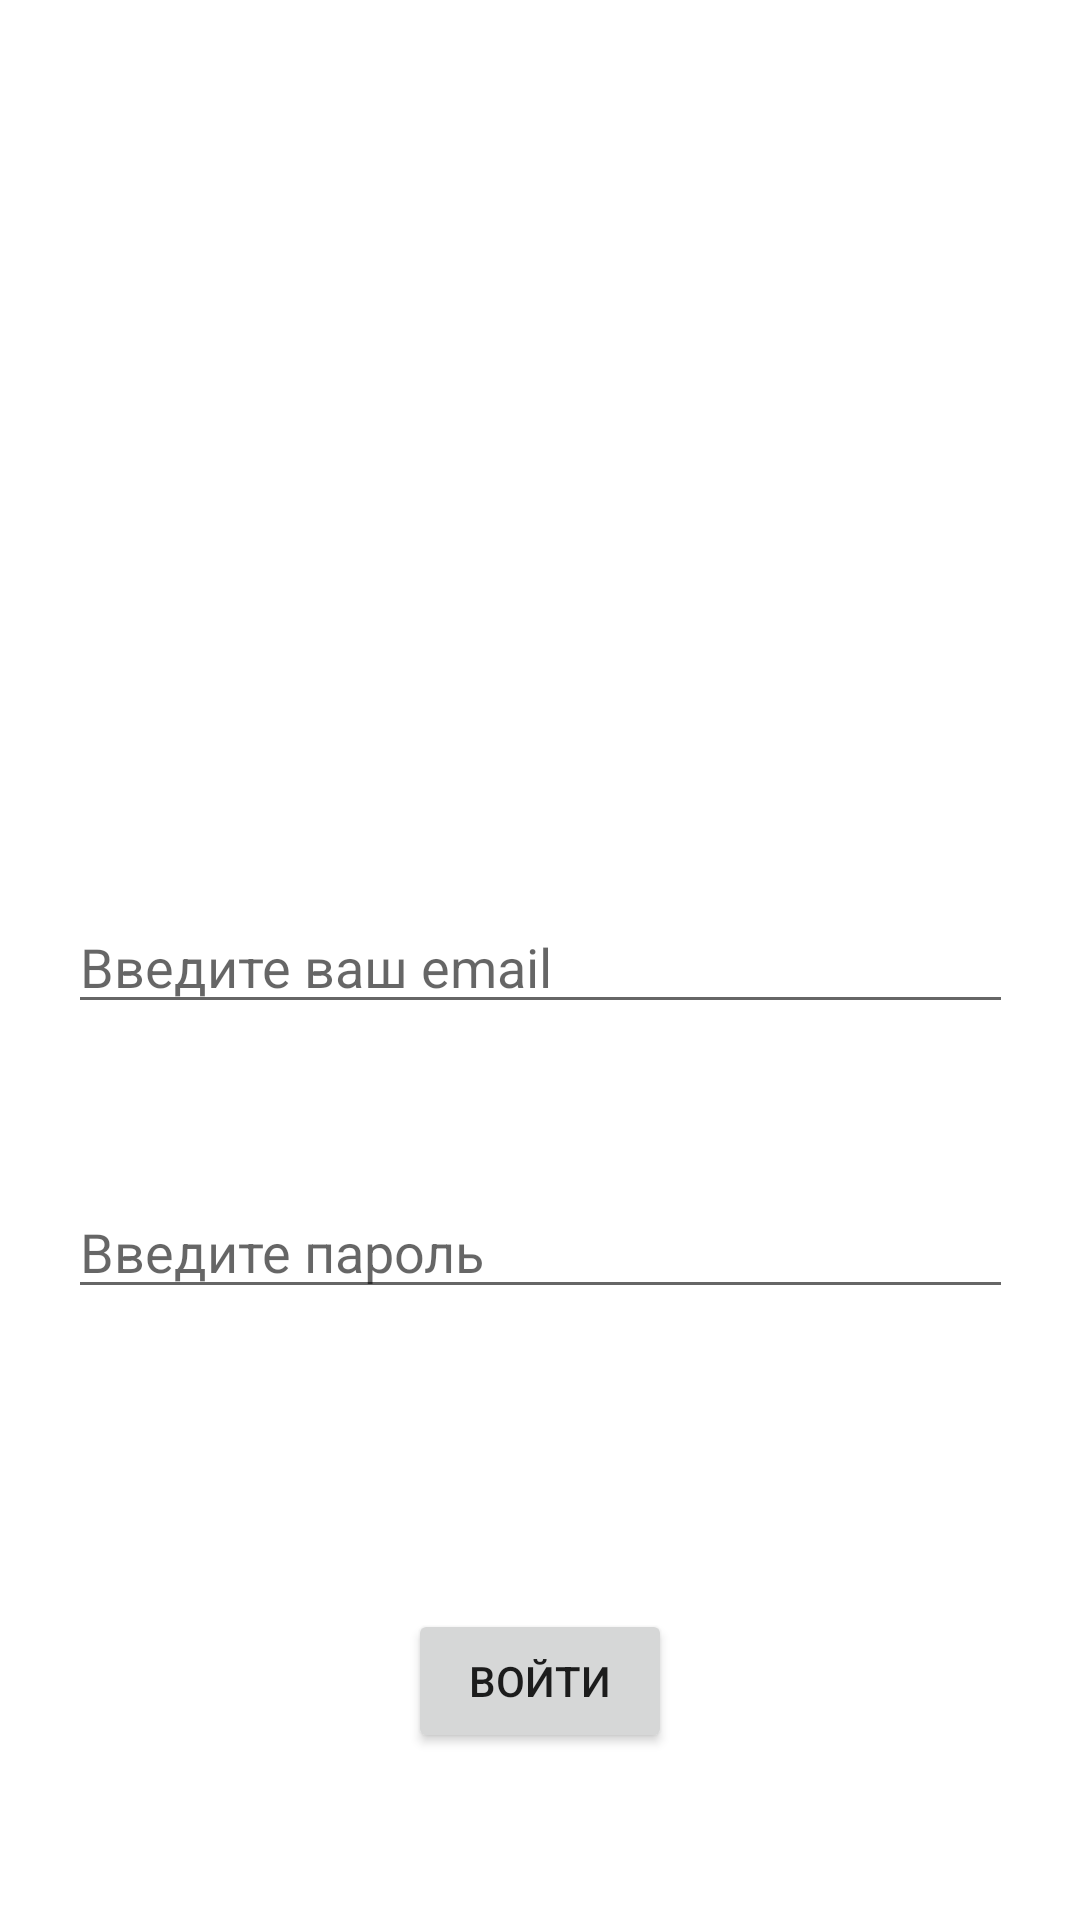

Reconstruct the res/layout file that produces this screen, plus the resources it refers to.
<!-- AndroidManifest.xml: application theme Theme.PingOcean -->
<!-- res/layout/fragment_authorization.xml -->
<?xml version="1.0" encoding="utf-8"?>
<androidx.constraintlayout.widget.ConstraintLayout xmlns:android="http://schemas.android.com/apk/res/android"
    xmlns:tools="http://schemas.android.com/tools"
    android:layout_width="match_parent"
    android:layout_height="match_parent"
    xmlns:app="http://schemas.android.com/apk/res-auto"
    android:id="@+id/auth"
    tools:context=".Authorization">

    <EditText
        android:id="@+id/EmailAddress"
        android:layout_width="wrap_content"
        android:layout_height="wrap_content"
        android:layout_marginTop="300dp"
        android:ems="15"
        android:hint="Введите ваш email"
        android:inputType="textEmailAddress"
        app:layout_constraintEnd_toEndOf="parent"
        app:layout_constraintStart_toStartOf="parent"
        app:layout_constraintTop_toTopOf="parent" />

    <EditText
        android:id="@+id/Password"
        android:layout_width="wrap_content"
        android:layout_height="wrap_content"
        android:hint="Введите пароль"
        android:ems="15"
        android:inputType="textPassword"
        android:layout_marginBottom="150dp"
        app:layout_constraintBottom_toBottomOf="parent"
        app:layout_constraintEnd_toEndOf="parent"
        app:layout_constraintStart_toStartOf="parent"
        app:layout_constraintTop_toBottomOf="@+id/EmailAddress"/>

    <Button
        android:id="@+id/button"
        android:layout_width="wrap_content"
        android:layout_height="wrap_content"
        android:layout_marginTop="100dp"
        android:text="Войти"
        android:onClick="sendData"
        app:layout_constraintEnd_toEndOf="parent"
        app:layout_constraintStart_toStartOf="parent"
        app:layout_constraintTop_toBottomOf="@+id/Password" />

</androidx.constraintlayout.widget.ConstraintLayout>
<!-- resources referenced by this layout -->
<resources>
  <style name="Theme.PingOcean" parent="Theme.MaterialComponents.DayNight.DarkActionBar">
          
          <item name="colorPrimary">@color/purple_500</item>
          <item name="colorPrimaryVariant">@color/purple_700</item>
          <item name="colorOnPrimary">@color/white</item>
          
          <item name="colorSecondary">@color/teal_200</item>
          <item name="colorSecondaryVariant">@color/teal_700</item>
          <item name="colorOnSecondary">@color/black</item>
          
          <item name="android:statusBarColor" tools:targetApi="l">?attr/colorPrimaryVariant</item>
          
      </style>
  <!-- not gathered from this repository: default colours our renderer supplied (Android Studio template values) -->
  <color name="purple_500">#FF6200EE</color>
  <color name="purple_700">#FF3700B3</color>
  <color name="teal_200">#FF03DAC5</color>
  <color name="teal_700">#FF018786</color>
  <color name="black">#FF000000</color>
  <color name="white">#FFFFFFFF</color>
</resources>
